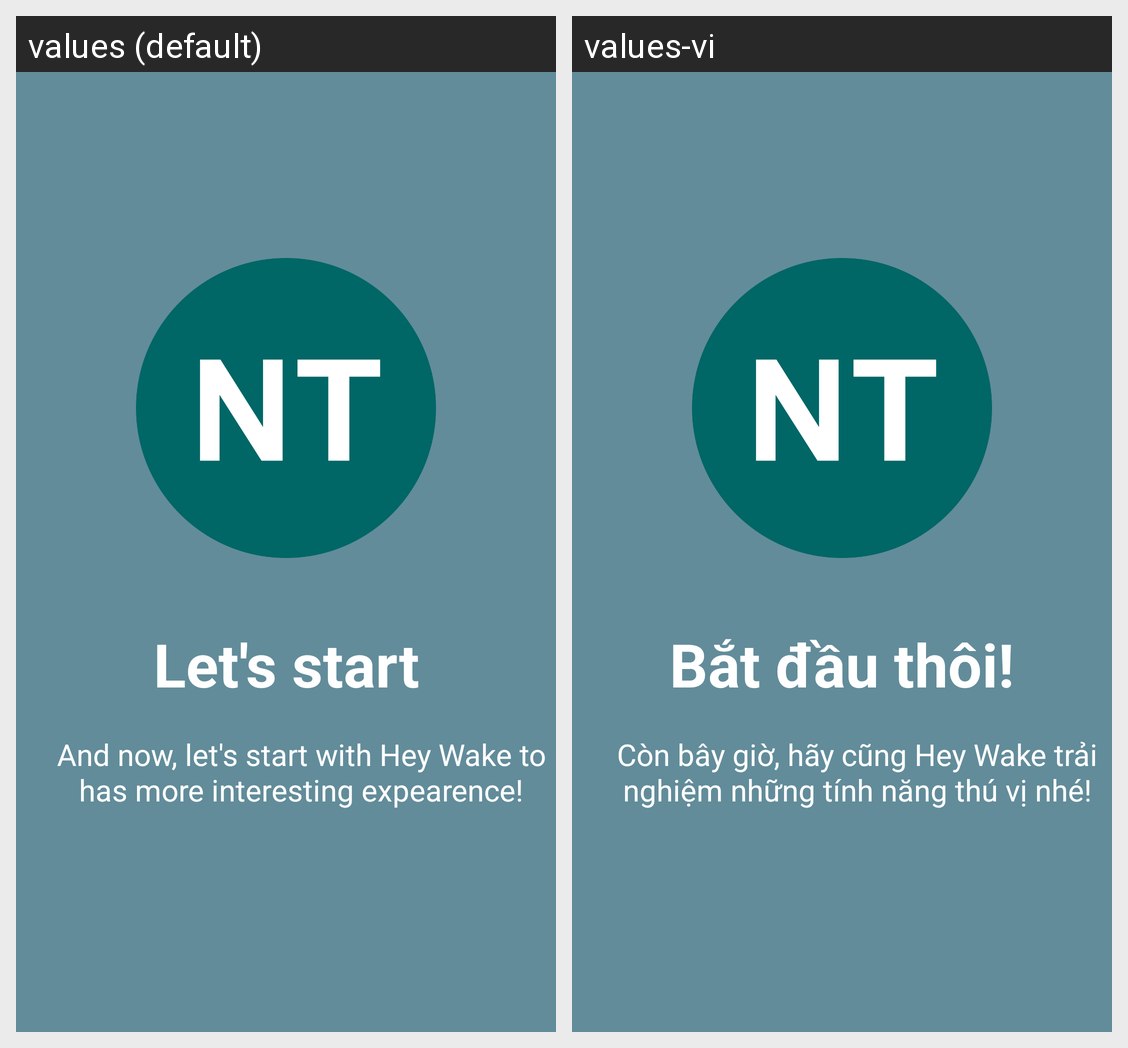

Locale-by-locale string values for the Android screen shown in this grid:
Android screen res/layout/walkthrough_5.xml rendered under 2 locales, left to right: values (default), values-vi. Device: Nexus 5 (rendered at 1080×1920; each locale shown at half size, 540×960, under a caption strip naming it); theme AppTheme.
Strings drawn on this screen, with the default value and each locale's value (text and hints the layout hard-codes, and strings that could not be matched under every locale, appear in the picture but are not listed):

screen5
  values: Let's start
  values-vi: Bắt đầu thôi!

description_screen5
  values: And now, let's start with Hey Wake to has more interesting expearence!
  values-vi: Còn bây giờ, hãy cũng Hey Wake trải nghiệm những tính năng thú vị nhé!
